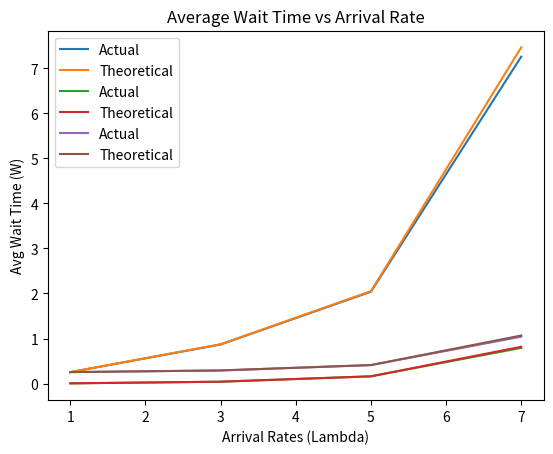

This chart was generated by the following Python code:
import numpy as np
import matplotlib.pyplot as plt

# Total # of packets to generate and process
packetTotal = 100000

# Parameters used for time generation
serviceRate = 4
interArrivalSeed = 5
serviceTimeSeed = 13
sampleSize = packetTotal

# Arrays for times
interArrivals = [0]      #ri
serviceTimes = []       #si
arrivalTimes = [None] * packetTotal      #ai
delayQueue = [None] * packetTotal        #di
departureTimes = [None] * packetTotal     #ci
waitTime = [None] * packetTotal    #wi

# Function to generate interarrival and service times
def generateTimes(seed, num, var, times):
    np.random.seed(seed)                                    # Set random generator seed
    
    for x in range (num):   
        times.append(np.random.exponential(1/var))          # Generate random exponential value for time

# Function to plot graphs
def Plot_Graph(actual, theoretical, graph): 
    serviceRates = [1,3,5,7]
    
    plt.plot(serviceRates, actual, label = 'Actual')
    plt.plot(serviceRates, theoretical, label = 'Theoretical')
    
    if graph == 0:
        plt.xlabel('Arrival Rates (Lambda)')
        plt.ylabel('Avg # Packets (L)')
        plt.title('Average # of packets vs Arrival Rate')
    elif graph == 1:
        plt.xlabel('Arrival Rates (Lambda)')
        plt.ylabel('Avg Queueing Delay (Wq)')
        plt.title('Average Queueing Delay vs Arrival Rate')
    elif graph == 2:
        plt.xlabel('Arrival Rates (Lambda)')
        plt.ylabel('Avg Wait Time (W)')
        plt.title('Average Wait Time vs Arrival Rate')        
    
    plt.legend()
    plt.show()
    return

def simulation(arrivalRateSel):
    # Parameters used for time generation
    arrivalRate = arrivalRateSel
    serviceRate = 4
    interArrivalSeed = 5
    serviceTimeSeed = 13
    sampleSize = packetTotal
    
    # Arrays for times
    interArrivals = [0]      #ri
    serviceTimes = []       #si
    arrivalTimes = [None] * packetTotal      #ai
    delayQueue = [None] * packetTotal        #di
    departureTimes = [None] * packetTotal     #ci
    waitTime = [None] * packetTotal    #wi
            
    # Populate interarrival and service time arrays
    generateTimes(interArrivalSeed, sampleSize-1, arrivalRate, interArrivals)   
    generateTimes(serviceTimeSeed, sampleSize, serviceRate, serviceTimes)

    # Variables to keep track of the time when each respective server is free
    # Initially, server1 will be busy until the first packet is processed (service time of packet 1). Server2 is set to 0, meaning it is free starting at time 0
    server1 = serviceTimes[0]
    server2 = 0
    
    # Set the interarrival, arrival, and delay of first packet to 0
    interArrivals[0] = 0
    arrivalTimes[0] = 0
    delayQueue[0] = 0
    
    # Populate arrivalTimes array and keep a running simulation clock
    m = 0
    clock = 0.0                                         # begin clock at time 0
    for timeTemp in interArrivals:                      # loop through all interarrival times in array
        if m == 0:
            m += 1
            continue
        clock += timeTemp                               # Aggregate interarrival times to get resulting arrival time of packet
        arrivalTimes[m] = clock                         # Store arrival time in array
        m+= 1

    # Departure time of first packet is simply its arrival time + service time. Has zero delay time because it is the first packet to be processed
    departureTimes[0] = arrivalTimes[0] + serviceTimes[0]
    waitTime[0] = delayQueue[0] + serviceTimes[0]
    #print(f'\n({arrivalTimes[0]})Server 1 processing packet #0')              # DEBUGGING OUTPUT
    #print(f'Packet #0 processed. Delay: {delayQueue[0]}, Wait in the system:{waitTime[0]}, Departure Time: {departureTimes[0]}')              # DEBUGGING OUTPUT
    
    # Main simulation begins here
    for x in range(1,packetTotal):
        # First scenario, either servers are free so packet experiences zero delay. Server 1 by default has higher priority so it processes the packet
        if server1 <= arrivalTimes[x] or server2 <= arrivalTimes[x]:
            delayQueue[x] = 0
            waitTime[x] = serviceTimes[x]
            departureTimes[x] = arrivalTimes[x] + serviceTimes[x]

            #Set server1 and server2 times for next iteration
            # If server1 is free and will be processing packet, set its next available time to the departure time of the current packet, else, set server2 time to departure time            
            if server1 <= arrivalTimes[x]:
                #print(f'\n({arrivalTimes[x]})Server 1 processing packet #{x}')              # DEBUGGING OUTPUT
                server1 = departureTimes[x]
                #print(f'Packet #{x} processed. Delay: {delayQueue[x]}, Wait in system: {waitTime[x]}, Departure Time: {departureTimes[x]}')              # DEBUGGING OUTPUT
            else:
                #print(f'\n({arrivalTimes[x]})Server 2 processing packet #{x}')              # DEBUGGING OUTPUT
                server2 = departureTimes[x]
                #print(f'Packet #{x} processed. Delay: {delayQueue[x]}, Wait in system: {waitTime[x]}, Departure Time: {departureTimes[x]}')              # DEBUGGING OUTPUT
        
        # Server 1 handles packet
        elif server1 <= server2:
            #print(f'\n({arrivalTimes[x]})Server 1 processing packet {x}')              # DEBUGGING OUTPUT
            delayQueue[x] = server1 - arrivalTimes[x]
            waitTime[x] = delayQueue[x] + serviceTimes[x]
            departureTimes[x] = arrivalTimes[x] + waitTime[x]
            server1 = departureTimes[x]
            #print(f'{departureTimes[x]}Packet #{x} processed. Delay: {delayQueue[x]}, Wait in system: {waitTime[x]}, Departure Time: {departureTimes[x]}')              # DEBUGGING OUTPUT
        
        # Server 1 busy, server 2 handles packet
        else:
            #print(f'\n({arrivalTimes[x]})Server 2 processing packet {x}')              # DEBUGGING OUTPUT
            delayQueue[x] = server2 - arrivalTimes[x]
            waitTime[x] = delayQueue[x] + serviceTimes[x]
            departureTimes[x] = arrivalTimes[x] + waitTime[x]
            server2 = departureTimes[x]
            #print(f'{departureTimes[x]}Packet #{x} processed. Delay: {delayQueue[x]}, Wait in system: {waitTime[x]}, Departure Time: {departureTimes[x]}')              # DEBUGGING OUTPUT

    # Calculations 
    avgPackets = np.sum(waitTime)/departureTimes[-1]
    avgDelay = np.average(delayQueue)
    avgWait = np.average(waitTime)
    
    print(f"Average number of packets in system (L): {avgPackets}")
    print(f"Average queueing delay (Wq): {avgDelay}")
    print(f"Average wait time (W): {avgWait}\n")
    
    return avgPackets, avgDelay, avgWait
    

def main():
    avgNum = [None] * 4
    avgDelays = [None] * 4
    avgWait = [None] * 4
    
    # Output statistics, Arrival rate is selected by passing value to the simulation() function
    print('Lambda 1')
    avgNum[0], avgDelays[0], avgWait[0] = simulation(1)
    
    print('Lambda 3')
    avgNum[1], avgDelays[1], avgWait[1] = simulation(3) 
    
    print('Lambda 5')  
    avgNum[2], avgDelays[2], avgWait[2] = simulation(5)
    
    print('Lambda 7')
    avgNum[3], avgDelays[3], avgWait[3] = simulation(7)
    
    '''
    # Debug outputs
    print(f'\nInterarrival times: {interArrivals}\n\n')
    print(f'Arrival times: {arrivalTimes}\n\n')
    print(f'Service times: {serviceTimes}\n\n')
    print(f'Delay in queue time: {delayQueue}\n\n')
    print(f'Departure times: {departureTimes}\n\n')
    print(f'Wait times: {waitTime}\n\n')'''


    # Plot graphs
    # Actual simulation results
    #avgNum = [0.25262656392305005, 0.8672622834555496, 2.0390617078100877, 7.260780606452373]
    #avgDelays = [0.0039072255997701509, 0.04047999449257847, 0.15956430900741356, 0.7909089754473486]
    #avgWait = [0.2533778366363794, 0.28995060553125634, 0.4090349200460915, 1.0403795864860264]
    
    # Calculated theoretical results
    theoreticalNum = [0.253968, 0.872727, 2.05128, 7.46669]
    theoreticalDelay = [0.003968, 0.040909, 0.160256, 0.81667]
    theoreticalWait = [0.253968, 0.290909, 0.410256, 1.06667]
    
    Plot_Graph(avgNum, theoreticalNum, 0)
    Plot_Graph(avgDelays, theoreticalDelay, 1)
    Plot_Graph(avgWait, theoreticalWait, 2)  
    
if __name__ == "__main__":
    main()